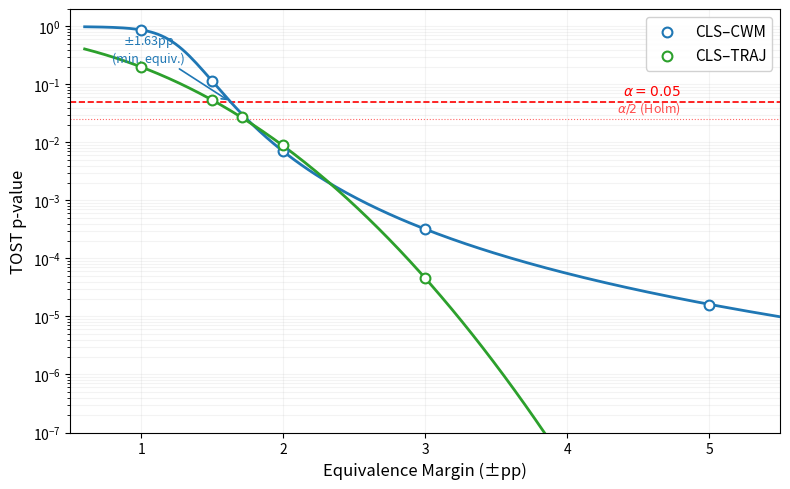

Write the Python code that produced this figure.
"""Regenerate Figure 3: TOST p-value vs equivalence margin for CLS-CWM and CLS-TRAJ."""
import numpy as np
import matplotlib
matplotlib.use("Agg")
import matplotlib.pyplot as plt
from scipy.stats import t as t_dist, norm

# ── CLS-CWM: seed-level paired TOST (df=4) ──
CWM_MEAN_D = 1.24
CWM_SE = 0.1821
CWM_DF = 4
CWM_MIN_MARGIN = 1.628

def tost_paired(mean_d, se, df, delta):
    t_upper = (mean_d - delta) / se
    t_lower = (mean_d + delta) / se
    p_upper = t_dist.cdf(t_upper, df)
    p_lower = 1 - t_dist.cdf(t_lower, df)
    return max(p_upper, p_lower)

# ── CLS-TRAJ: clustered bootstrap (normal approx) ──
TRAJ_MEAN_D = -0.4505
TRAJ_SE = 0.6517

def tost_bootstrap(mean_d, se, delta):
    z_lower = (-delta - mean_d) / se
    z_upper = (delta - mean_d) / se
    p_lower = norm.cdf(z_lower)
    p_upper = 1 - norm.cdf(z_upper)
    return max(p_lower, p_upper)

# ── Compute smooth curves ──
margins = np.linspace(0.6, 5.5, 200)
p_cwm = np.array([tost_paired(CWM_MEAN_D, CWM_SE, CWM_DF, d) for d in margins])
p_traj = np.array([tost_bootstrap(TRAJ_MEAN_D, TRAJ_SE, d) for d in margins])

# Data points from source files
cwm_pts = [(1.0, 0.871), (1.5, 0.113), (2.0, 0.007), (3.0, 0.000321), (5.0, 1.6e-5)]
traj_pts = [(1.0, 0.200), (1.5, 0.054), (1.71, 0.027), (2.0, 0.009), (3.0, 4.6e-5), (5.0, 1e-7)]

# ── Plot ──
fig, ax = plt.subplots(figsize=(8, 5))

ax.plot(margins, p_cwm, color="#1f77b4", linewidth=2, zorder=3)
ax.plot(margins, p_traj, color="#2ca02c", linewidth=2, zorder=3)

ax.scatter(*zip(*cwm_pts), color="#1f77b4", s=50, zorder=4, facecolors="white",
           edgecolors="#1f77b4", linewidths=1.5, label="CLS–CWM")
ax.scatter(*zip(*traj_pts[:-1]), color="#2ca02c", s=50, zorder=4, facecolors="white",
           edgecolors="#2ca02c", linewidths=1.5, label="CLS–TRAJ")

ax.axhline(0.05, color="red", linestyle="--", linewidth=1.2, zorder=2)
ax.text(4.8, 0.058, r"$\alpha = 0.05$", color="red", fontsize=10, ha="right", va="bottom")

holm_alpha = 0.05 / 2
ax.axhline(holm_alpha, color="red", linestyle=":", linewidth=0.8, alpha=0.6, zorder=2)
ax.text(4.8, holm_alpha * 1.15, r"$\alpha/2$ (Holm)", color="red", fontsize=9,
        ha="right", va="bottom", alpha=0.7)

# Annotation for CLS-CWM min equivalence margin
cwm_min_p = tost_paired(CWM_MEAN_D, CWM_SE, CWM_DF, CWM_MIN_MARGIN)
ax.annotate("$\\pm$1.63pp\n(min. equiv.)",
            xy=(CWM_MIN_MARGIN, cwm_min_p),
            xytext=(1.05, 0.22),
            fontsize=9, color="#1f77b4",
            arrowprops=dict(arrowstyle="->", color="#1f77b4", lw=1.2),
            ha="center", va="bottom")

ax.set_yscale("log")
ax.set_xlabel("Equivalence Margin (±pp)", fontsize=12)
ax.set_ylabel("TOST p-value", fontsize=12)
ax.set_xlim(0.5, 5.5)
ax.set_ylim(1e-7, 2)
ax.legend(fontsize=11, loc="upper right", framealpha=0.9)
ax.tick_params(labelsize=10)
ax.grid(True, alpha=0.15, which="both")

fig.tight_layout()
fig.savefig("fig_tost_sensitivity.pdf", bbox_inches="tight", dpi=300)
fig.savefig("fig_tost_sensitivity.png", bbox_inches="tight", dpi=200)
print("Saved fig_tost_sensitivity.pdf and .png")
